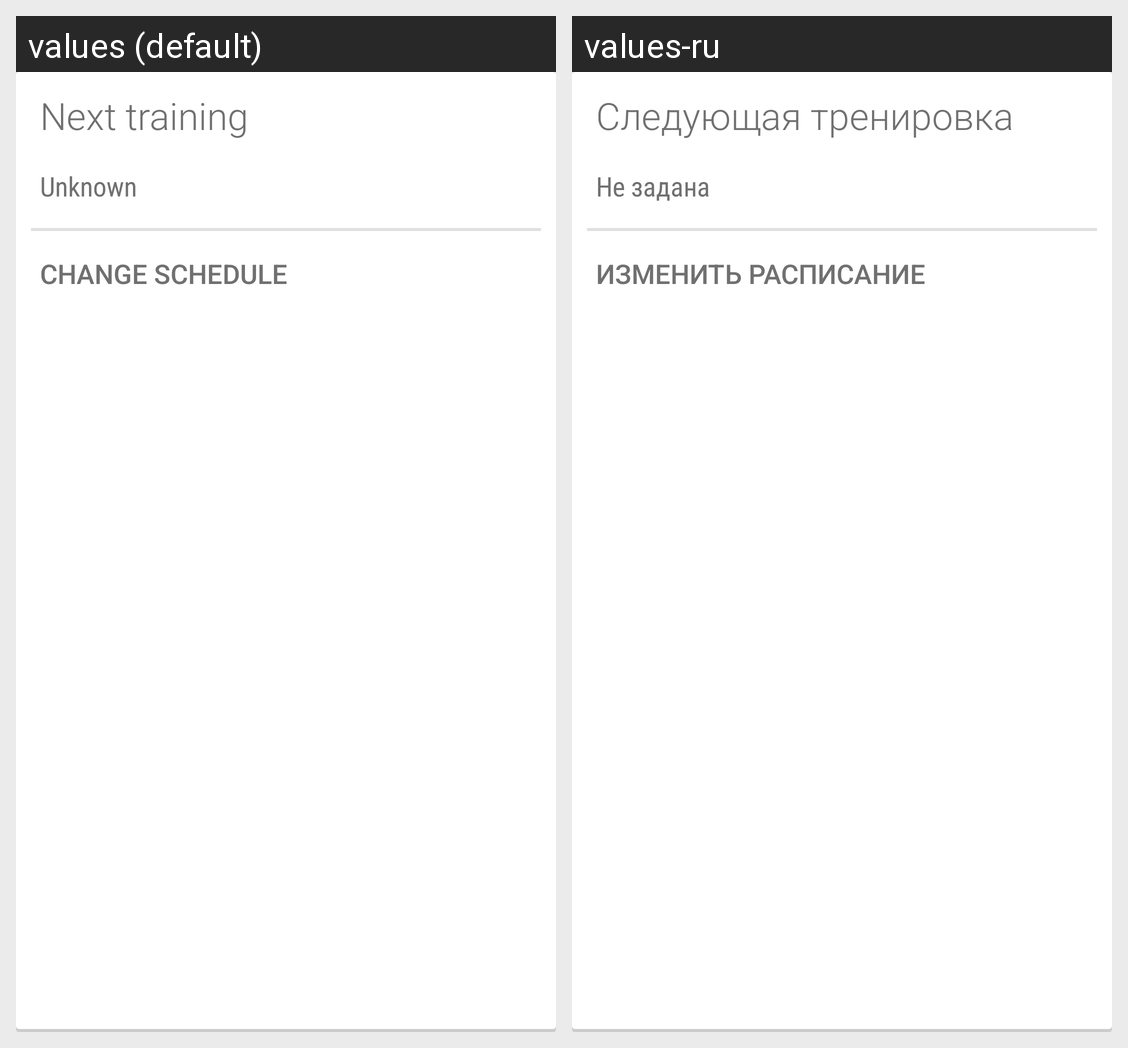

For this localized Android screen grid, give each drawn string resource with its value in every locale shown.
Android screen res/layout/layout_next_training.xml rendered under 2 locales, left to right: values (default), values-ru. Device: Nexus 5 (rendered at 1080×1920; each locale shown at half size, 540×960, under a caption strip naming it); theme AppTheme.
Strings drawn on this screen, with the default value and each locale's value (text and hints the layout hard-codes, and strings that could not be matched under every locale, appear in the picture but are not listed):

next_training
  values: Next training
  values-ru: Следующая тренировка

next_training_date_stub
  values: Unknown
  values-ru: Не задана

change_schedule
  values: Change schedule
  values-ru: Изменить расписание
